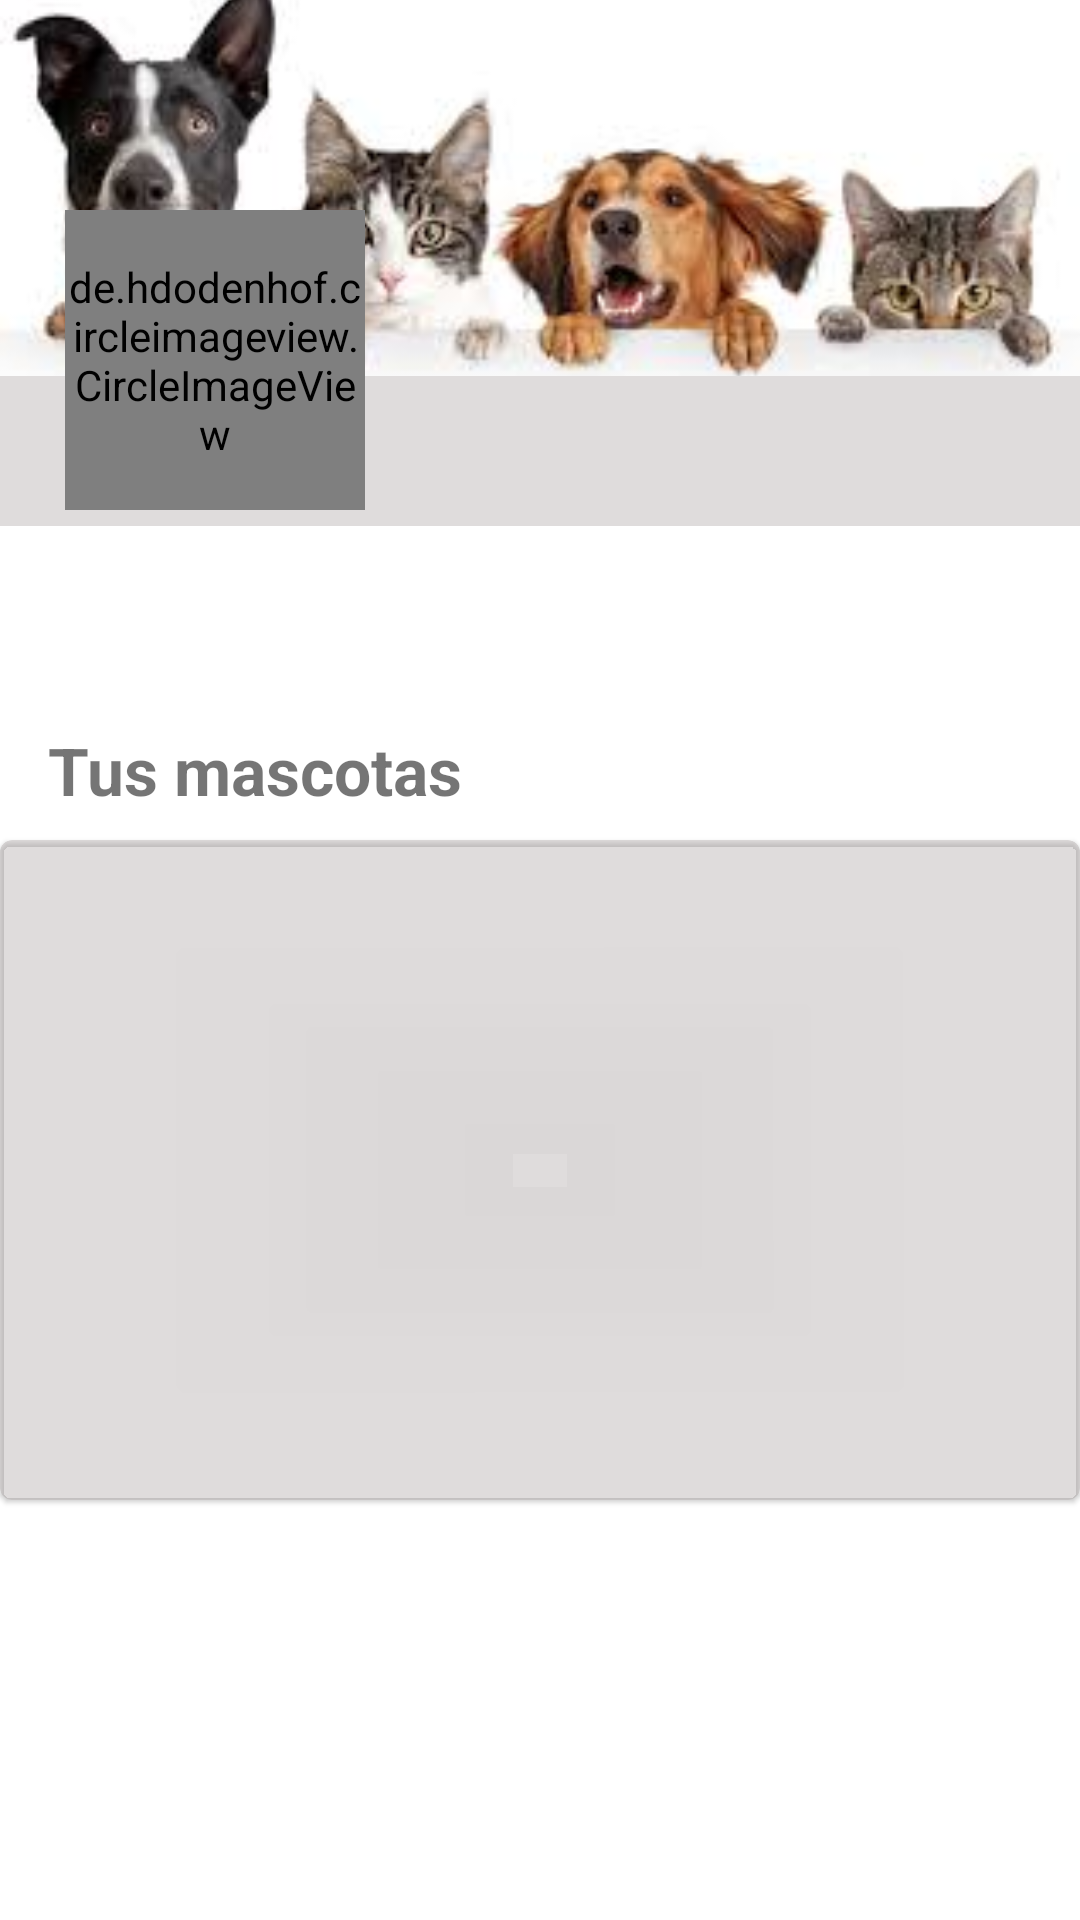

Layout XML and referenced resources for this Android screen:
<!-- AndroidManifest.xml: application theme AppTheme -->
<!-- res/layout/fragment_main.xml -->
<?xml version="1.0" encoding="utf-8"?>
<androidx.constraintlayout.widget.ConstraintLayout xmlns:android="http://schemas.android.com/apk/res/android"
    android:id="@+id/constraint"
    xmlns:app="http://schemas.android.com/apk/res-auto"
    android:layout_width="match_parent"
    android:layout_height="match_parent"
    xmlns:tools="http://schemas.android.com/tools">

    <TextView
        android:id="@+id/label_yourPets"
        android:layout_width="wrap_content"
        android:layout_height="26dp"
        android:layout_marginStart="16dp"
        android:layout_marginEnd="217dp"
        android:layout_marginBottom="12dp"
        android:text="@string/main_lbl_yourpets"
        android:textColorHighlight="#FFFFFF"
        android:textSize="22sp"
        android:textStyle="bold"
        app:layout_constraintBottom_toTopOf="@+id/card2"
        app:layout_constraintEnd_toEndOf="parent"
        app:layout_constraintHorizontal_bias="0.0"
        app:layout_constraintStart_toStartOf="parent" />

    <androidx.constraintlayout.widget.ConstraintLayout
        android:id="@+id/cabecera"
        android:layout_width="match_parent"
        android:layout_height="200dp"
        android:layout_marginBottom="130dp"
        android:background="#66AEA9A9"
        app:layout_constraintBottom_toTopOf="@+id/card2"
        app:layout_constraintEnd_toEndOf="parent"
        app:layout_constraintHorizontal_bias="0.6"
        app:layout_constraintStart_toStartOf="parent"
        app:layout_constraintTop_toTopOf="parent">

        

        <ImageButton
            android:id="@+id/ajustes"
            android:layout_width="45dp"
            android:layout_height="45dp"
            android:layout_marginTop="5dp"
            android:layout_marginEnd="16dp"
            android:layout_marginBottom="5dp"
            android:backgroundTint="@android:color/transparent"
            android:tint="@color/colorPrimaryDark"
            app:layout_constraintBottom_toBottomOf="parent"
            app:layout_constraintEnd_toEndOf="parent"
            app:layout_constraintTop_toBottomOf="@+id/imageView"
            app:srcCompat="@drawable/iconoajustes" />

        <ImageView
            android:id="@+id/imagenCabecera"
            android:layout_width="match_parent"
            android:layout_height="match_parent"
            android:layout_marginBottom="50dp"
            android:background="@drawable/perfilrect"
            android:contentDescription="TODO"
            android:scaleType="centerCrop"
            app:layout_constraintBottom_toBottomOf="parent"
            app:layout_constraintEnd_toEndOf="parent"
            app:layout_constraintStart_toStartOf="parent"
            app:layout_constraintTop_toTopOf="parent"
            app:srcCompat="@drawable/perretesheader" />

        

        <de.hdodenhof.circleimageview.CircleImageView
            android:id="@+id/imageView_profile"
            android:layout_width="100dp"
            android:layout_height="100dp"
            android:layout_marginTop="30dp"
            android:src="@mipmap/ic_default_profile_img"
            app:civ_border_color="#898787"
            app:civ_border_width="2dp"
            app:layout_constraintBottom_toBottomOf="parent"
            app:layout_constraintEnd_toEndOf="parent"
            app:layout_constraintHorizontal_bias="0.083"
            app:layout_constraintStart_toStartOf="parent"
            app:layout_constraintTop_toTopOf="parent"
            app:layout_constraintVertical_bias="0.923" />

        <TextView
            android:id="@+id/name"
            android:layout_width="0dp"
            android:layout_height="23dp"
            android:layout_marginStart="6dp"
            android:layout_marginTop="2dp"
            android:layout_marginEnd="80dp"
            android:layout_marginBottom="13dp"
            android:textSize="18sp"
            android:textStyle="normal"
            app:layout_constraintBottom_toBottomOf="parent"
            app:layout_constraintEnd_toEndOf="parent"
            app:layout_constraintStart_toEndOf="@+id/profile_image"
            app:layout_constraintTop_toBottomOf="@+id/alias" />

    </androidx.constraintlayout.widget.ConstraintLayout>


    <com.google.android.material.card.MaterialCardView
        android:id="@+id/card2"
        android:layout_width="match_parent"
        android:layout_height="220dp"
        android:layout_marginBottom="140dp"
        app:layout_constraintBottom_toBottomOf="parent"
        app:layout_constraintEnd_toEndOf="parent"
        app:layout_constraintStart_toStartOf="parent">

        <androidx.constraintlayout.widget.ConstraintLayout
            android:layout_width="match_parent"
            android:layout_height="match_parent"
            tools:context="pluralsight.com.horizontalrecyclerview.MainActivity">

            <androidx.recyclerview.widget.RecyclerView
                android:id="@+id/recyclerView"
                android:layout_width="match_parent"
                android:layout_height="match_parent"
                android:layout_marginTop="20dp"
                android:layout_marginBottom="20dp"
                android:scrollbars="horizontal"
                app:layout_constraintBottom_toBottomOf="parent"
                app:layout_constraintEnd_toEndOf="parent"
                app:layout_constraintStart_toStartOf="parent"
                app:layout_constraintTop_toTopOf="parent" />

        </androidx.constraintlayout.widget.ConstraintLayout>
    </com.google.android.material.card.MaterialCardView>

</androidx.constraintlayout.widget.ConstraintLayout>
<!-- resources referenced by this layout -->
<resources>
  <color name="colorPrimaryDark">#272525</color>
  <!-- drawable perfilrect: png bitmap (drawable-v24, 101981 bytes) -->
  <!-- drawable perretesheader: png bitmap (drawable, 6908 bytes) -->
  <!-- mipmap ic_default_profile_img: png bitmap (mipmap-hdpi, 2892 bytes) -->
  <string name="main_lbl_yourpets">Tus mascotas</string>
  <style name="AppTheme" parent="Theme.MaterialComponents.Light.NoActionBar">
          
          <item name="colorPrimary">@color/colorPrimary</item>
          <item name="colorPrimaryDark">@color/colorPrimaryDark</item>
          <item name="colorAccent">@color/colorAccent</item>
          <item name="fontFamily">@font/productsansregular</item>
  
          <item name="materialCardViewStyle">@style/Widget.App.CardView</item>
  
      </style>
  <color name="colorPrimary">#E1DADA</color>
  <color name="colorAccent">#C5C4C4</color>
  <style name="Widget.App.CardView" parent="Widget.MaterialComponents.CardView">
          <item name="materialThemeOverlay">@style/ThemeOverlay.App.Card</item>
      </style>
  <style name="ThemeOverlay.App.Card" parent="">
          <item name="colorPrimary">@color/colorCabeceraYCardsBackground</item>
          <item name="colorSurface">@color/colorCabeceraYCardsBackground</item>
          <item name="colorOnSurface">@color/colorPrimaryText</item>
      </style>
  <color name="colorCabeceraYCardsBackground">#66AEA9A9</color>
  <color name="colorPrimaryText">#000000</color>
</resources>
